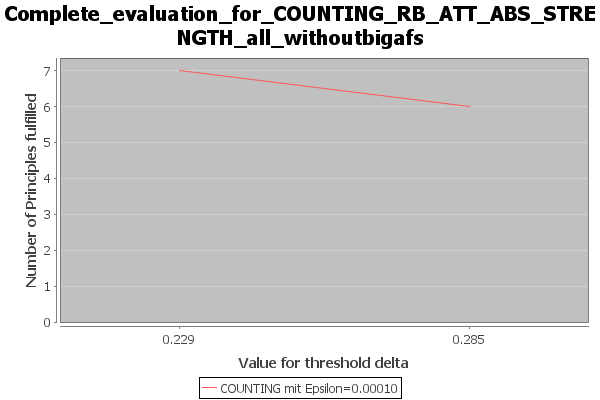

Source data for this figure (header and first rows):
Bezeichnung, Value for threshold delta, Number of Principles fulfilled, principles_fulfilled, principles_not_fulfilled, node_ext_percentage
COUNTING mit Epsilon=0.00010, 0.229, 7, {Strong Admissibility / Admissibility / …, {Reinstatement / SCC Decomposability / D…, [0.231, 0.2345]
COUNTING mit Epsilon=0.00010, 0.285, 6, {Admissibility / Semi-Qualified Admissib…, {Strong Admissibility / Reinstatement / …, [0.231, 0.2345]
